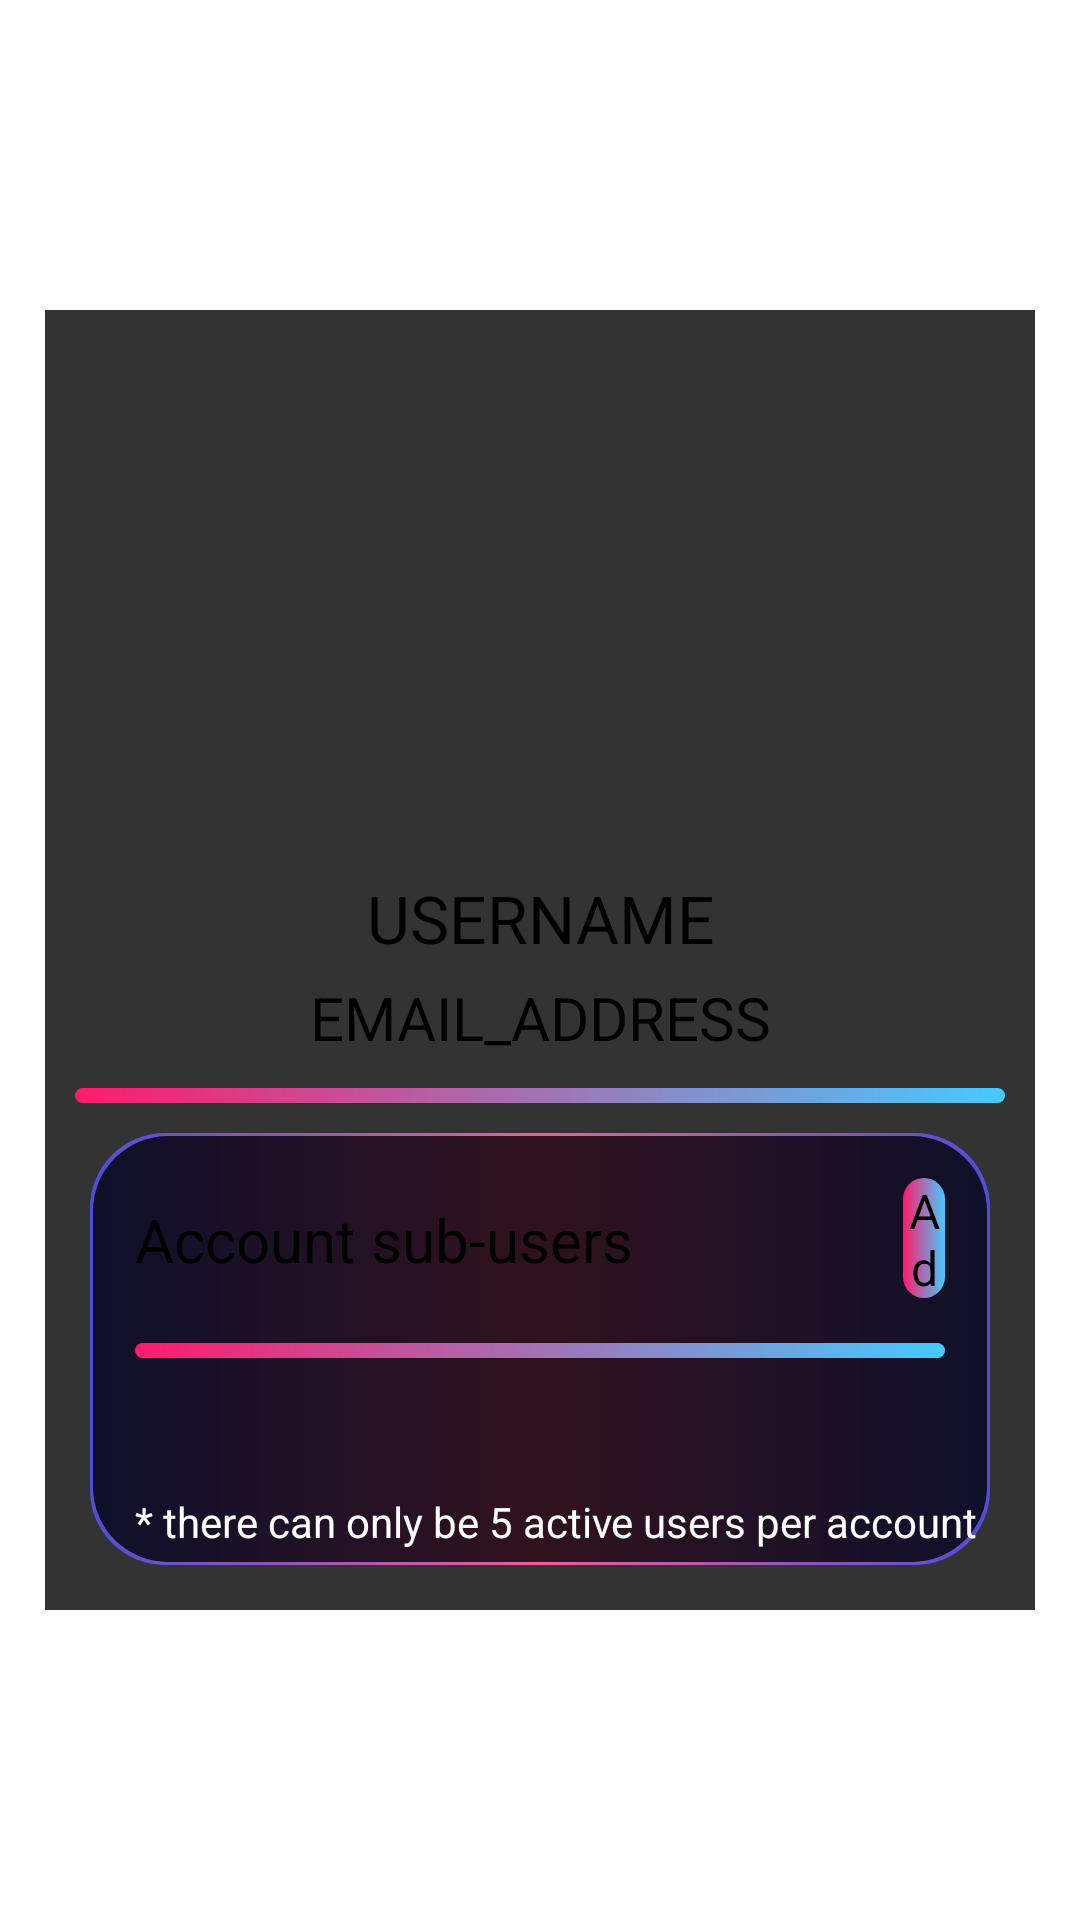

Reconstruct the res/layout file that produces this screen, plus the resources it refers to.
<!-- AndroidManifest.xml: activity theme Base.Theme.BudgetBuddy -->
<!-- res/layout/activity_profile.xml -->
<?xml version="1.0" encoding="utf-8"?>
<ScrollView xmlns:android="http://schemas.android.com/apk/res/android"
    xmlns:app="http://schemas.android.com/apk/res-auto"
    xmlns:tools="http://schemas.android.com/tools"
    android:layout_width="match_parent"
    android:layout_height="match_parent"
    tools:context=".ProfileActivity"
    android:background="@drawable/custom_background_image">

    <LinearLayout
        android:layout_width="match_parent"
        android:layout_height="wrap_content"
        android:layout_margin="15dp"
        android:gravity="center"
        android:layout_gravity="center"
        android:orientation="vertical"
        android:background="@color/transparent">

        <ImageView
            android:id="@+id/profileImage"
            android:layout_width="128dp"
            android:layout_height="128dp"
            android:layout_marginTop="45dp"
            android:src="@drawable/user_icon"/>

        <TextView
            android:id="@+id/profileUsername"
            android:layout_width="match_parent"
            android:layout_height="wrap_content"
            android:layout_marginTop="15dp"
            android:textSize="22sp"
            android:textAlignment="center"
            android:text="USERNAME"/>

        <TextView
            android:id="@+id/profileEmailAddress"
            android:layout_width="match_parent"
            android:layout_height="wrap_content"
            android:layout_marginTop="5dp"
            android:textSize="20sp"
            android:textAlignment="center"
            android:text="EMAIL_ADDRESS"/>

        <View
            android:layout_width="310dp"
            android:layout_height="5dp"
            android:layout_marginTop="10dp"
            android:layout_marginBottom="10dp"
            android:layout_marginStart="15dp"
            android:layout_marginEnd="15dp"
            android:background="@drawable/custom_view_holder">
        </View>

        <FrameLayout
            android:layout_width="match_parent"
            android:layout_height="match_parent"
            android:elevation="15dp"
            android:layout_marginStart="15dp"
            android:layout_marginEnd="15dp">

            <LinearLayout
                android:layout_width="match_parent"
                android:layout_height="wrap_content"
                android:layout_marginBottom="15dp"
                android:orientation="vertical"
                android:gravity="center">

                <RelativeLayout
                    android:layout_width="match_parent"
                    android:layout_height="wrap_content"
                    android:background="@drawable/custom_view_holder_6">

                    <TextView
                        android:id="@+id/addNewUserText"
                        android:layout_width="wrap_content"
                        android:layout_height="wrap_content"
                        android:layout_marginTop="22dp"
                        android:layout_marginStart="15dp"
                        android:layout_gravity="start"
                        android:textSize="20sp"
                        android:text="Account sub-users"/>

                    <androidx.appcompat.widget.AppCompatButton
                        android:id="@+id/addNewUserButton"
                        android:layout_width="90dp"
                        android:layout_height="40dp"
                        android:layout_marginTop="15dp"
                        android:layout_marginStart="90dp"
                        android:layout_marginEnd="15dp"
                        android:text="Add"
                        android:textSize="16dp"
                        android:textAlignment="center"
                        android:layout_toEndOf="@+id/addNewUserText"
                        android:background="@drawable/custom_button"/>

                    <View
                        android:id="@+id/profileSeparatorOne"
                        android:layout_width="310dp"
                        android:layout_height="5dp"
                        android:layout_below="@id/addNewUserButton"
                        android:layout_marginTop="15dp"
                        android:layout_marginBottom="15dp"
                        android:layout_marginEnd="15dp"
                        android:layout_marginStart="15dp"
                        android:layout_centerHorizontal="true"
                        android:background="@drawable/custom_view_holder">
                    </View>

                    <androidx.recyclerview.widget.RecyclerView
                        android:id="@+id/addUserRecyclerView"
                        android:layout_width="match_parent"
                        android:layout_height="wrap_content"
                        android:layout_marginBottom="10dp"
                        android:layout_marginStart="15dp"
                        android:layout_marginEnd="15dp"
                        android:padding="10dp"
                        android:layout_below="@id/profileSeparatorOne">
                    </androidx.recyclerview.widget.RecyclerView>

                    <TextView
                        android:layout_width="match_parent"
                        android:layout_height="wrap_content"
                        android:layout_marginStart="15dp"
                        android:layout_marginBottom="5dp"
                        android:text="* there can only be 5 active users per account"
                        android:textSize="14sp"
                        android:textColor="@color/white"
                        android:layout_below="@id/addUserRecyclerView"/>

                </RelativeLayout>

            </LinearLayout>

        </FrameLayout>

    </LinearLayout>

</ScrollView>
<!-- resources referenced by this layout -->
<resources>
  <color name="transparent">#CC000000</color>&gt;
  <color name="white">#FFFFFFFF</color>
  <!-- drawable custom_button (drawable) -->
  <shape xmlns:android="http://schemas.android.com/apk/res/android"
      android:shape="rectangle">
      <gradient android:startColor="#ff1b6b" android:endColor="#45caff" android:type="linear"/>
      <corners android:radius="50dp"/>
  </shape>
  <!-- drawable custom_view_holder (drawable) -->
  <?xml version="1.0" encoding="utf-8"?>
  <layer-list xmlns:android="http://schemas.android.com/apk/res/android">
  
      <item>
          <shape android:shape="rectangle">
  
              <gradient android:startColor="#ff1b6b" android:endColor="#45caff" android:type="linear"/>
              <corners android:radius="20dp" />
          </shape>
      </item>
  
      <item
          android:bottom="7dp"
          android:left="7dp"
          android:right="7dp"
          android:top="7dp">
          <shape android:shape="rectangle">
  
              <solid android:color="@color/transparent"/>
              <corners android:radius="25dp" />
          </shape>
  
      </item>
  
  </layer-list>
  <!-- drawable custom_view_holder_6 (drawable) -->
  <?xml version="1.0" encoding="utf-8"?>
  <layer-list xmlns:android="http://schemas.android.com/apk/res/android">
  
      <item>
          <shape android:shape="rectangle">
  
              <gradient android:startColor="#4f4ed7" android:centerColor="#f55a9b" android:endColor="#4f4ed7" android:type="linear"/>
              <corners android:radius="25dp"/>
          </shape>
      </item>
  
      <item
          android:bottom="1dp"
          android:left="1dp"
          android:right="1dp"
          android:top="1dp">
          <shape android:shape="rectangle">
  
              <solid android:color="@color/transparent"/>
              <corners android:radius="25dp"/>
          </shape>
  
      </item>
  
  </layer-list>
  <style name="Base.Theme.BudgetBuddy" parent="Theme.Material3.DayNight.NoActionBar">
          
          
          <item name="colorPrimaryDark">@color/black</item>
          <item name="android:statusBarColor">@color/black</item>
      </style>
  <color name="black">#FF000000</color>
</resources>
